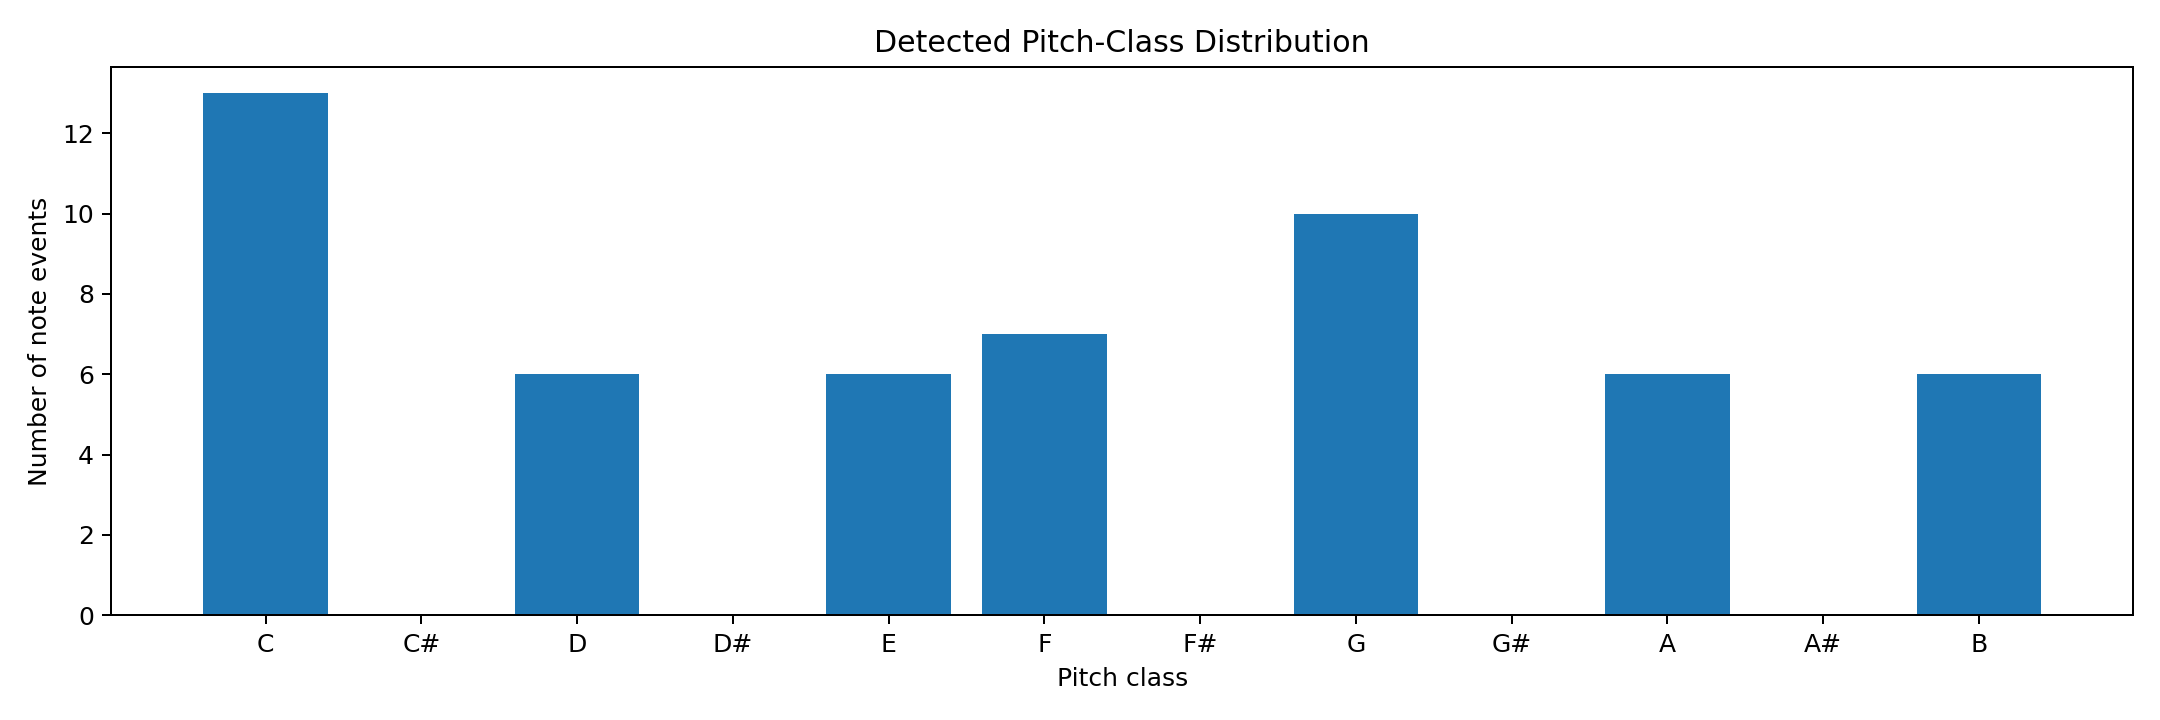

The table this chart was drawn from, first rows:
pitch_class, pitch_name, note_count
0, C, 13
1, C#, 0
2, D, 6
3, D#, 0
4, E, 6
5, F, 7
6, F#, 0
7, G, 10
8, G#, 0
9, A, 6
10, A#, 0
11, B, 6
